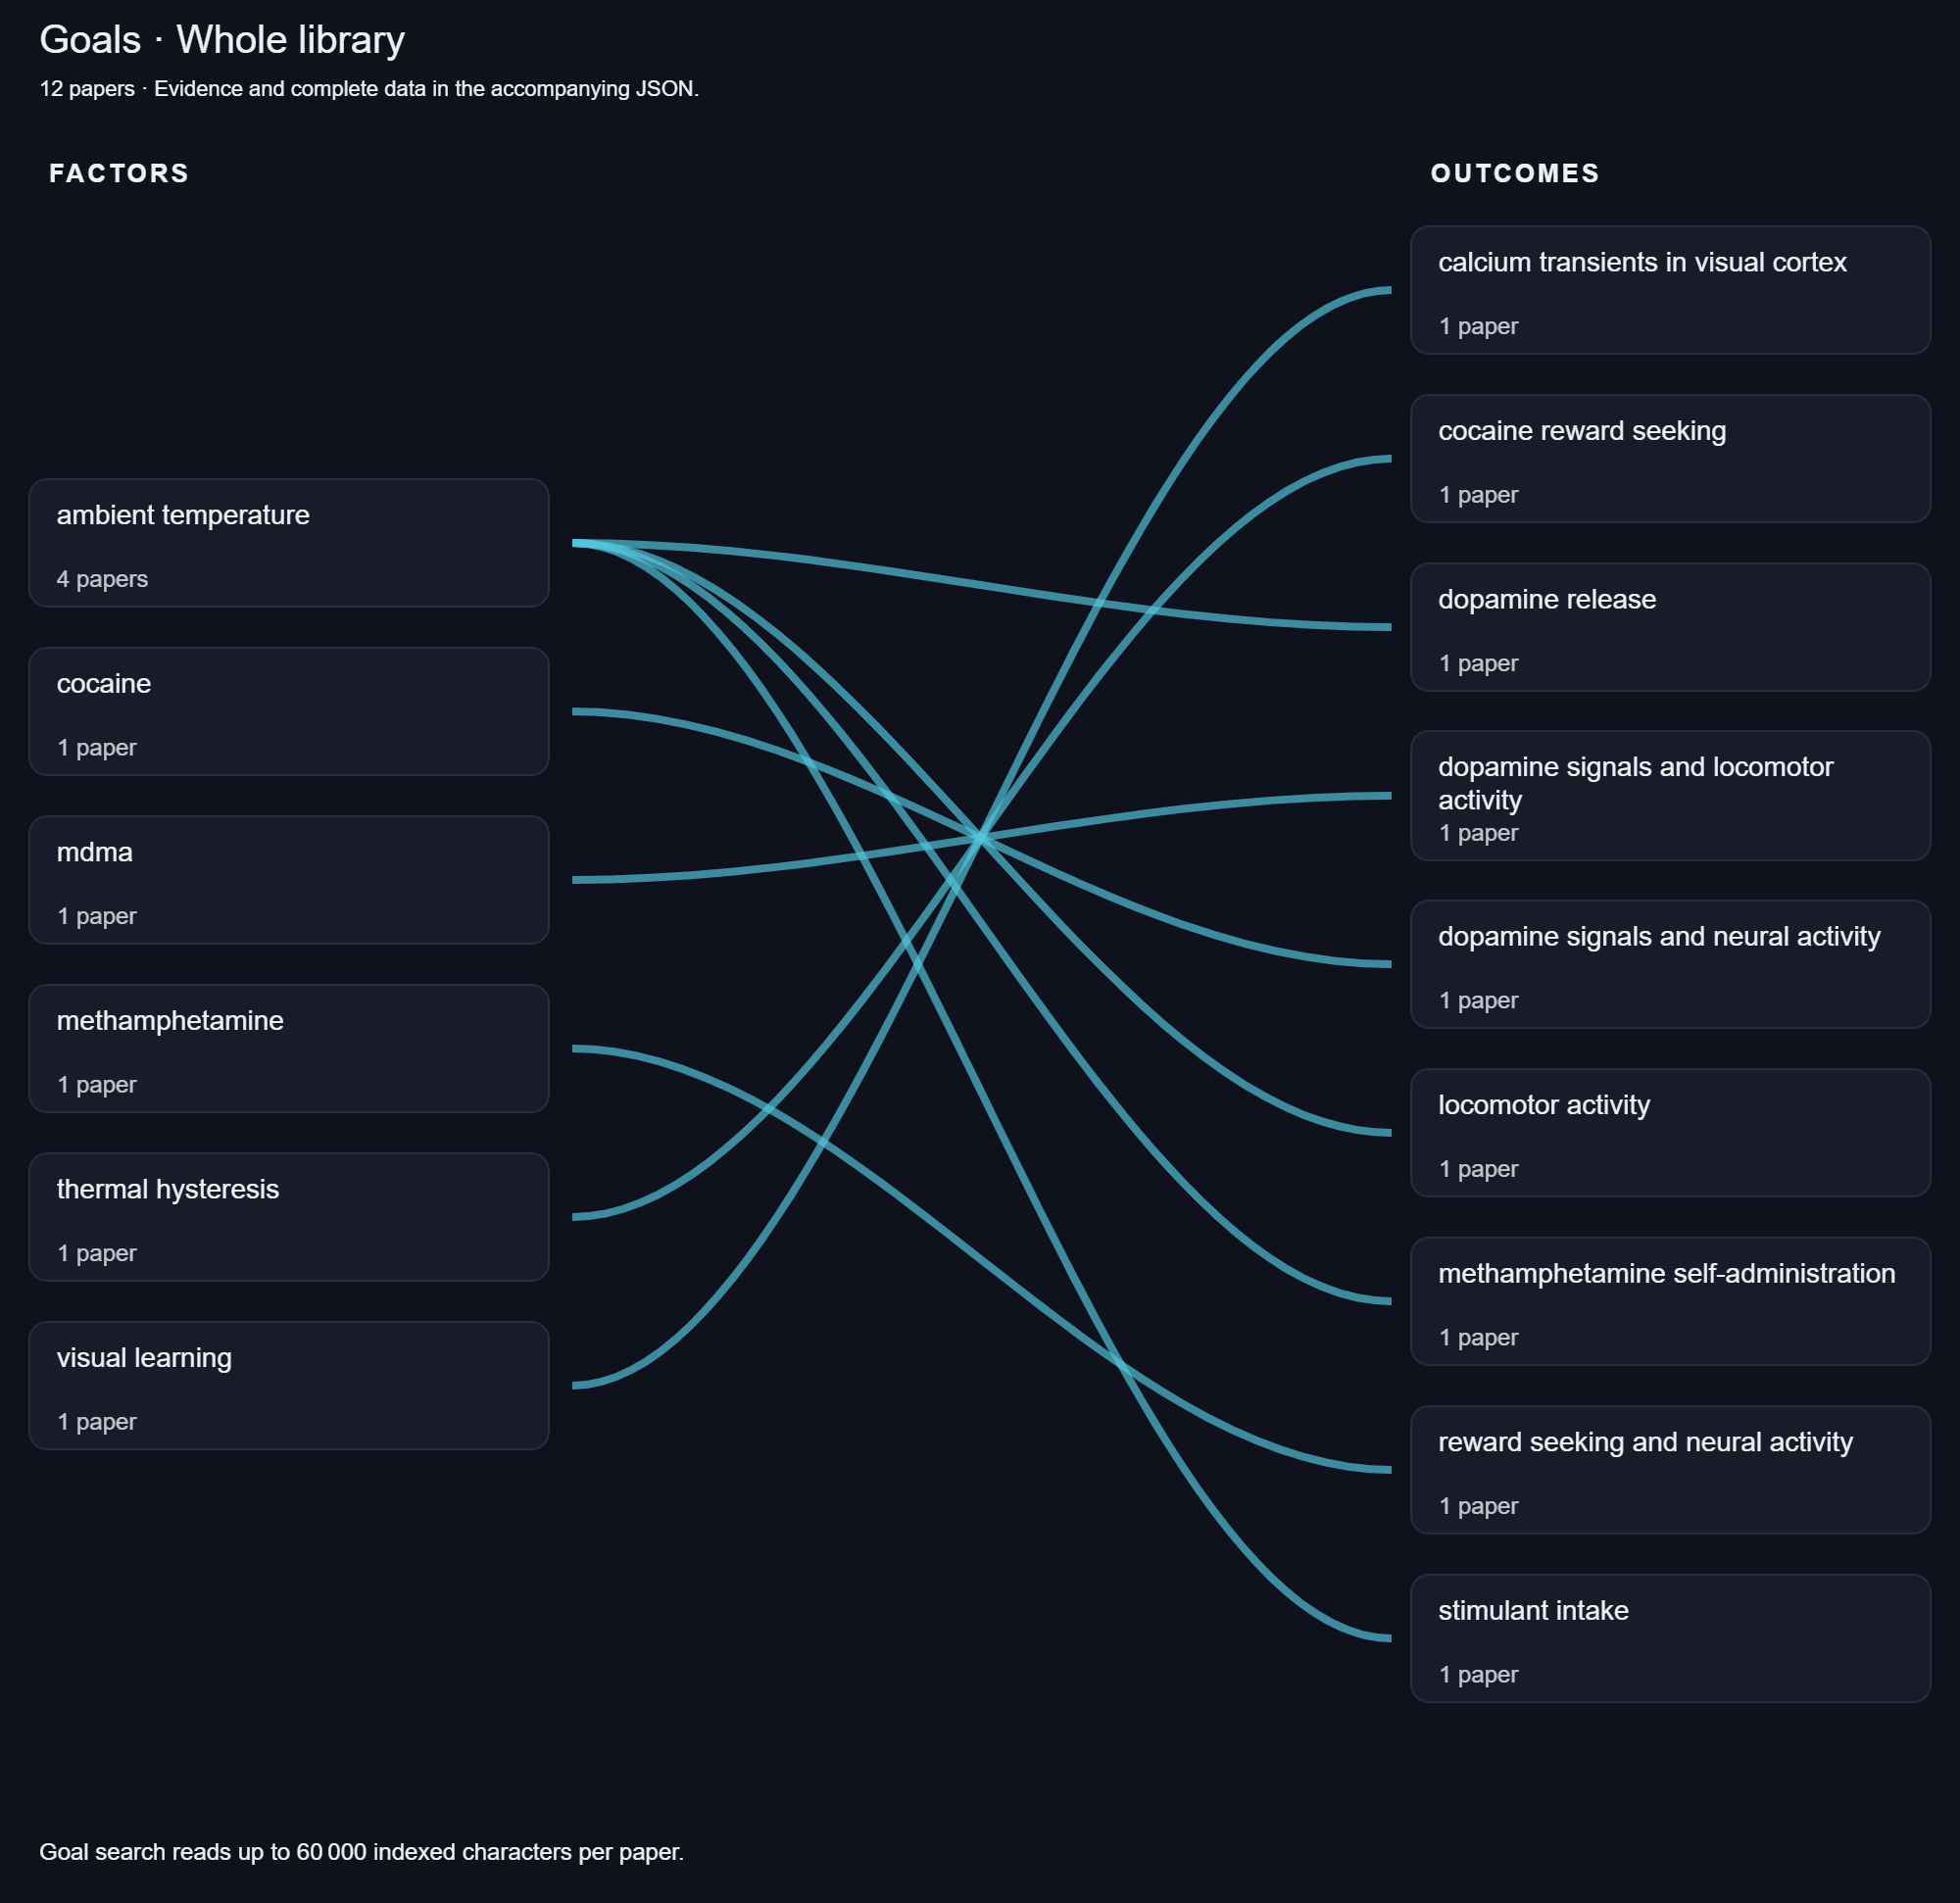

Source data for this figure (header and first rows):
factor, outcome, goal_type, paper_id, paper_title, evidence
ambient temperature, dopamine release, effect, 11, Temperature effects on dopamine release, Our aim was to measure the effect of amb…
ambient temperature, locomotor activity, test, 10, Ambient temperatures and locomotor activ…, We investigated whether ambient temperat…
ambient temperature, methamphetamine self-administration, effect, 9, Ambient temperature and stimulant self-a…, We examined the effect of ambient temper…
ambient temperature, stimulant intake, effect, 5, Synthetic study: thermal hysteresis and …, We examined the effect of ambient temper…
cocaine, dopamine signals and neural activity, test, 1, Synthetic study: cocaine and population …, We tested whether cocaine alters dopamin…
mdma, dopamine signals and locomotor activity, effect, 4, Synthetic study: dLight dopamine signals…, Our aim was to measure the effect of MDM…
methamphetamine, reward seeking and neural activity, effect, 2, Synthetic study: methamphetamine and tet…, We examined the effect of methamphetamin…
thermal hysteresis, cocaine reward seeking, test, 6, Synthetic study: thermal hysteresis and …, We tested whether thermal hysteresis alt…
visual learning, calcium transients in visual cortex, test, 3, Synthetic study: visual calcium transien…, We investigated whether visual learning …
